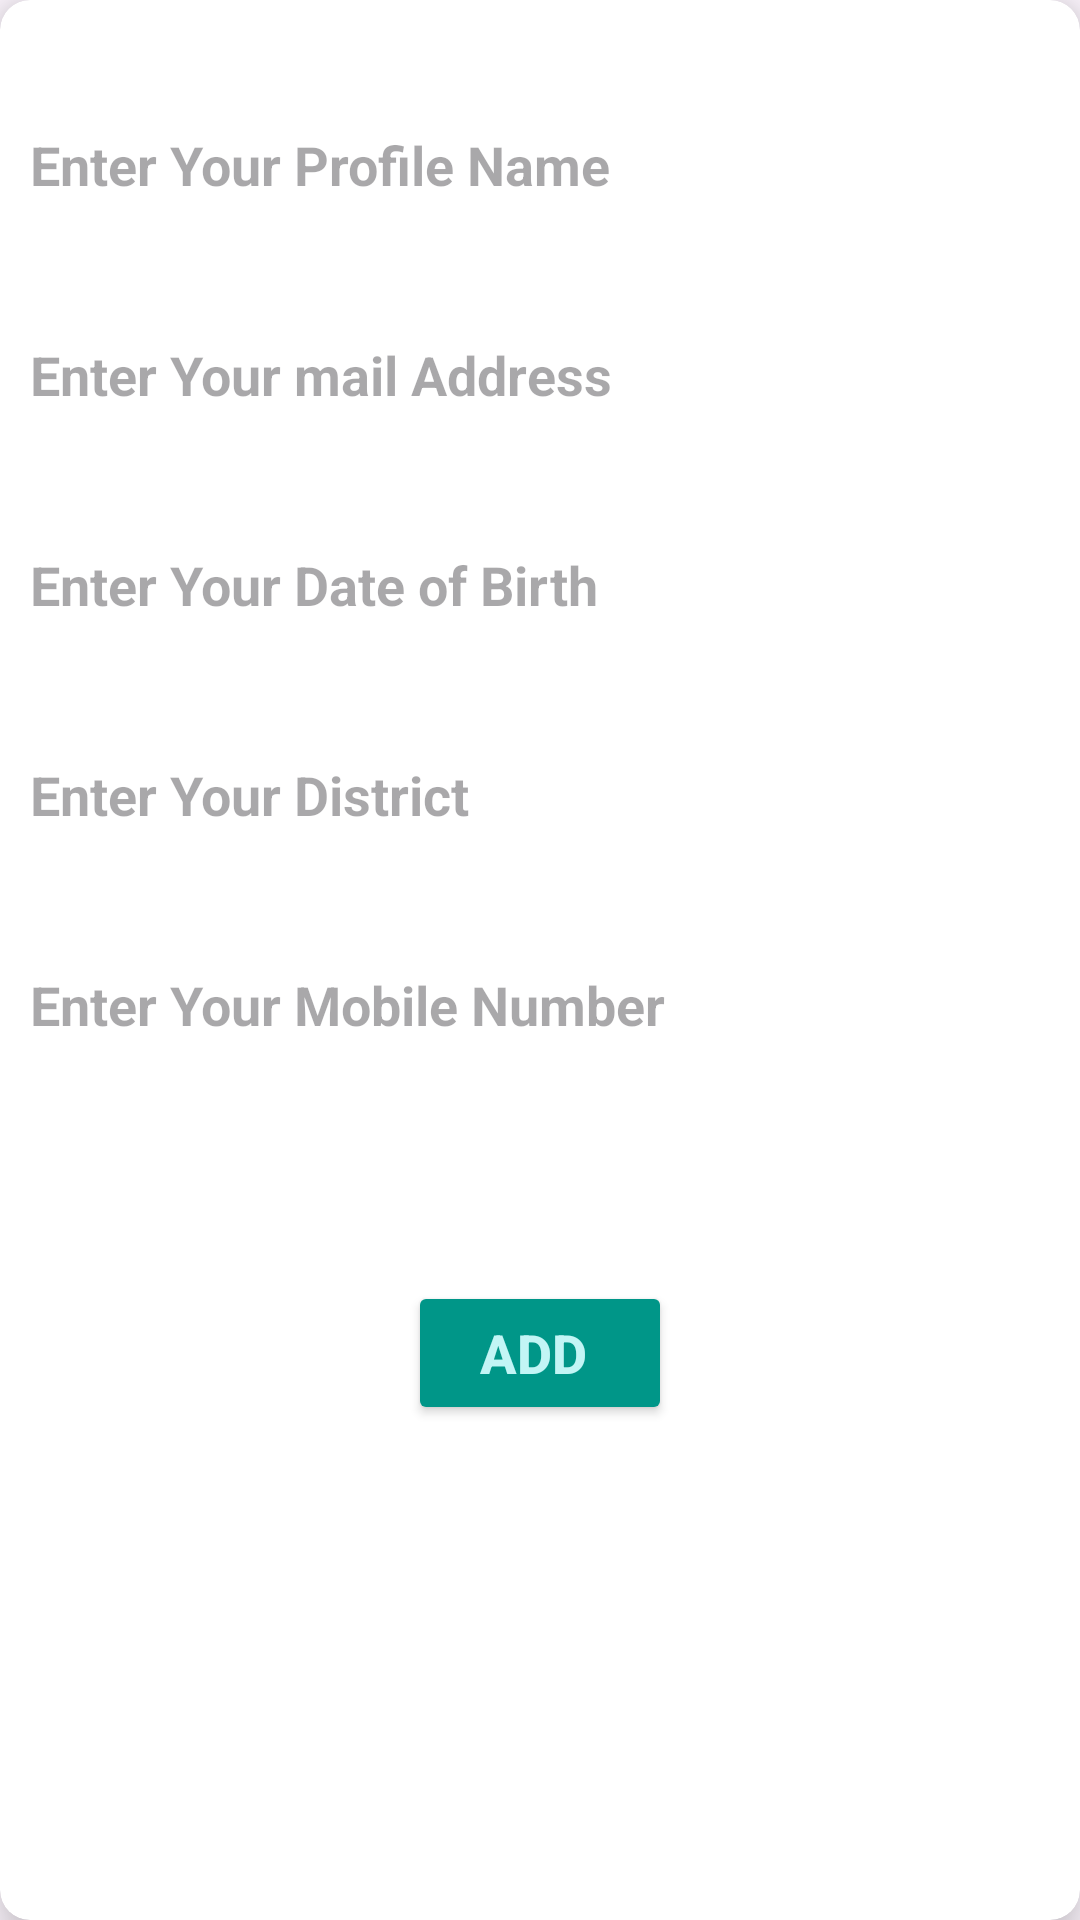

Android layout source for this screen:
<!-- AndroidManifest.xml: application theme Theme.UserRegistrationDiptiL404 -->
<!-- res/layout/activity_add_profile_dipti_amad_ict_l4_04.xml -->
<?xml version="1.0" encoding="utf-8"?>
<androidx.cardview.widget.CardView xmlns:android="http://schemas.android.com/apk/res/android"
    xmlns:app="http://schemas.android.com/apk/res-auto"
    xmlns:tools="http://schemas.android.com/tools"
    android:id="@+id/main"
    android:layout_width="match_parent"
    android:layout_height="match_parent"
    android:padding="5dp"
    app:cardCornerRadius="10dp"
    app:cardElevation="10dp"
    app:cardMaxElevation="10dp"
    android:layout_margin="30dp"
    tools:context=".views_dipti_amad_ict_l4_04.AddProfileActivity_dipti_amad_ict_l4_04">

    <ImageView
        android:layout_width="wrap_content"
        android:layout_height="wrap_content"/>

    <androidx.constraintlayout.widget.ConstraintLayout
        android:padding="10dp"
        android:layout_width="match_parent"
        android:layout_height="match_parent">

        <EditText
            android:id="@+id/profileNameEt"
            android:layout_width="0dp"
            android:layout_height="50dp"
            android:layout_marginTop="20dp"
            android:hint="Enter Your Profile Name"
            android:background="@drawable/addtext"
            android:textColor="#009688"
            android:textSize="18sp"
            android:textStyle="bold"
            app:layout_constraintEnd_toEndOf="parent"
            app:layout_constraintStart_toStartOf="parent"
            app:layout_constraintTop_toTopOf="parent" />

        <EditText
            android:id="@+id/emailEt"
            android:layout_width="0dp"
            android:layout_height="50dp"
            android:layout_marginTop="20dp"
            android:hint="Enter Your mail Address"
            android:background="@drawable/addtext"
            android:textSize="18sp"
            android:textStyle="bold"
            app:layout_constraintEnd_toEndOf="@id/profileNameEt"
            app:layout_constraintStart_toStartOf="@id/profileNameEt"
            app:layout_constraintTop_toBottomOf="@id/profileNameEt"
            app:layout_goneMarginTop="20dp" />


        <EditText
            android:id="@+id/dobEt"
            android:layout_width="0dp"
            android:layout_height="50dp"
            android:layout_marginTop="20dp"
            android:focusable="false"
            android:inputType="none"
            android:hint="Enter Your Date of Birth"
            android:background="@drawable/addtext"
            android:textSize="18sp"
            android:textStyle="bold"
            app:layout_constraintEnd_toEndOf="@id/emailEt"
            app:layout_constraintStart_toStartOf="@id/emailEt"
            app:layout_constraintTop_toBottomOf="@id/emailEt"
            app:layout_goneMarginTop="20dp" />

        <EditText
            android:id="@+id/districtEt"
            android:layout_width="0dp"
            android:layout_height="50dp"
            android:layout_marginTop="20dp"
            android:hint="Enter Your District"
            android:background="@drawable/addtext"
            android:textSize="18sp"
            android:textStyle="bold"
            app:layout_constraintEnd_toEndOf="@id/dobEt"
            app:layout_constraintStart_toStartOf="@id/dobEt"
            app:layout_constraintTop_toBottomOf="@id/dobEt"
            app:layout_goneMarginTop="20dp" />

        <EditText
            android:id="@+id/mobileEt"
            android:layout_width="0dp"
            android:layout_height="50dp"
            android:layout_marginTop="20dp"
            android:hint="Enter Your Mobile Number"
            android:background="@drawable/addtext"
            android:textSize="18sp"
            android:textStyle="bold"
            app:layout_constraintEnd_toEndOf="@id/districtEt"
            app:layout_constraintStart_toStartOf="@id/districtEt"
            app:layout_constraintTop_toBottomOf="@id/districtEt"
            app:layout_goneMarginTop="20dp" />

        <Button
            android:id="@+id/addBtn"
            android:layout_width="wrap_content"
            android:layout_height="wrap_content"
            android:layout_marginBottom="88dp"
            android:backgroundTint="#009688"
            android:text="Add "
            android:textColor="#C2F5F5"
            android:textSize="18sp"
            android:textStyle="bold"
            app:layout_constraintBottom_toBottomOf="parent"
            app:layout_constraintEnd_toEndOf="@id/mobileEt"
            app:layout_constraintStart_toStartOf="@id/mobileEt"
            app:layout_constraintTop_toBottomOf="@+id/mobileEt"
            app:strokeColor="#009688"
            app:strokeWidth="2dp" />




    </androidx.constraintlayout.widget.ConstraintLayout>


</androidx.cardview.widget.CardView>
<!-- resources referenced by this layout -->
<resources>
  <style name="Theme.UserRegistrationDiptiL404" parent="Base.Theme.UserRegistrationDiptiL404" />
  <style name="Base.Theme.UserRegistrationDiptiL404" parent="Theme.Material3.DayNight.NoActionBar">
          
          
      </style>
</resources>
